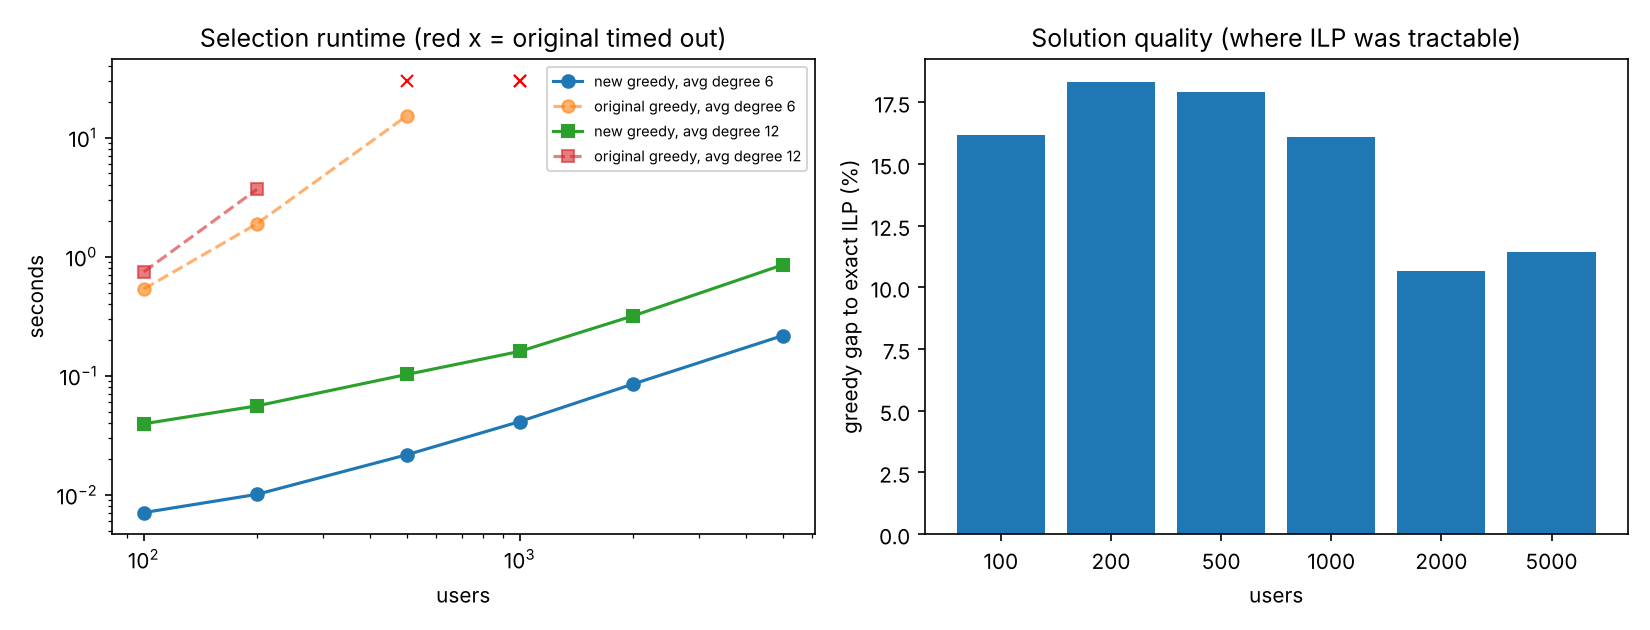

The data file committed next to this chart (first rows):
n, avg_degree, seed, new_time_s, pool, truncated, new_matched_users, new_weight, old_time_s, ilp_time_s, ilp_weight, gap_pct
100, 6, 0, 0.007, 465, False, 79, 63.7, 0.535, 1.87, 74.75, 14.78
100, 6, 1, 0.0072, 548, False, 74, 61.25, , 2.638, 75.29, 18.65
200, 6, 0, 0.0096, 392, False, 121, 97.24, 1.893, 9.981, 126.2, 22.92
200, 6, 1, 0.0106, 502, False, 128, 103.7, , 8.823, 136.2, 23.89
500, 6, 0, 0.023, 478, False, 281, 227.3, 15.19, 6.662, 268.9, 15.45
500, 6, 1, 0.0204, 404, False, 238, 192.2, , 0.295, 245.3, 21.66
1000, 6, 0, 0.0413, 418, False, 409, 324.4, >30, 0.265, 381.5, 14.97
1000, 6, 1, 0.0412, 433, False, 434, 339.5, , 0.108, 391.1, 13.2
2000, 6, 0, 0.0857, 390, False, 608, 470.1, , 0.033, 525.7, 10.57
2000, 6, 1, 0.0848, 376, False, 613, 475.2, , 0.046, 528.5, 10.08
5000, 6, 0, 0.2029, 376, False, 885, 673.4, , 0.027, 708.7, 4.98
5000, 6, 1, 0.2317, 390, False, 868, 662.8, , 0.025, 692.7, 4.31
100, 12, 0, 0.0415, 4139, False, 83, 72.5, 0.746, 6.917, 87.95, 17.57
100, 12, 1, 0.0376, 3883, False, 85, 76.78, , 10.07, 88.96, 13.69
200, 12, 0, 0.0614, 3831, False, 166, 146.2, 3.682, 10.03, 168.6, 13.25
200, 12, 1, 0.0504, 3838, False, 166, 146.2, , 10.04, 168.6, 13.27
500, 12, 0, 0.1012, 3581, False, 364, 314.7, >30, 10.2, 378.9, 16.95
500, 12, 1, 0.1039, 3679, False, 373, 320.7, , 9.569, 389.6, 17.67
1000, 12, 0, 0.1601, 3578, False, 710, 608.5, >30, 9.718, 728.3, 16.46
1000, 12, 1, 0.1605, 3592, False, 691, 586.2, , 9.937, 730.6, 19.77
2000, 12, 0, 0.3132, 3580, False, 1267, 1062, , 9.39, 1229, 13.64
2000, 12, 1, 0.3236, 3745, False, 1272, 1066, , 8.346, 1162, 8.32
5000, 12, 0, 0.8446, 3705, False, 2664, 2189, , 8.065, 2710, 19.23
5000, 12, 1, 0.863, 3793, False, 2691, 2215, , 7.185, 2676, 17.21
